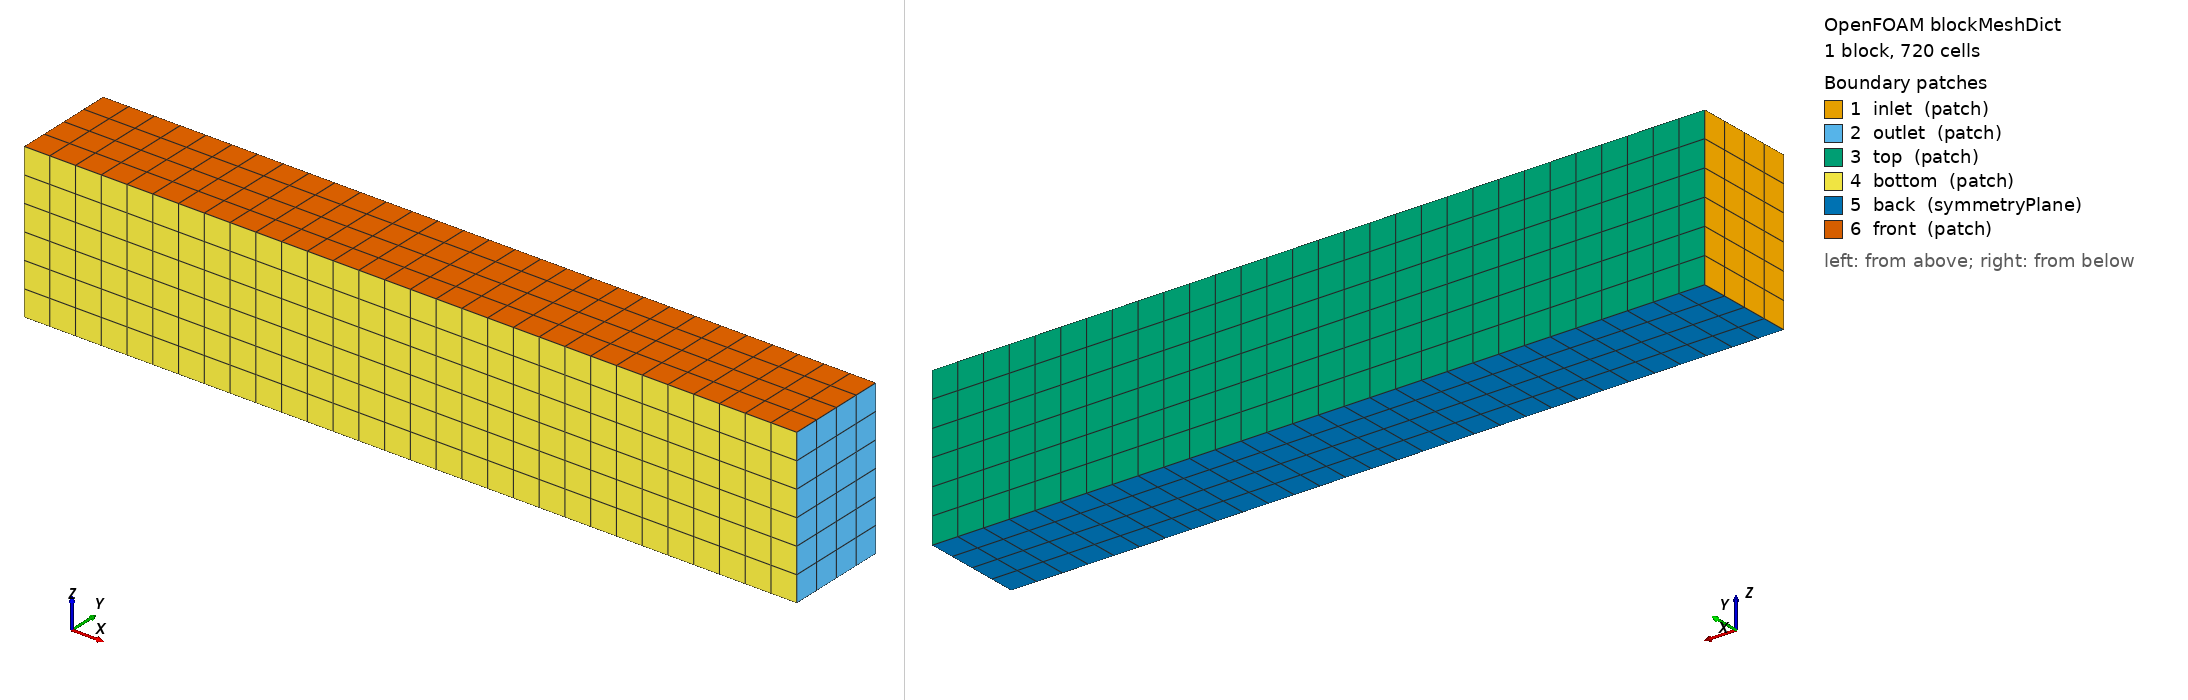

OpenFOAM case: the mesh blockMesh builds from blockMeshDict, 1 block(s), 720 cells. Boundary patches (legend numbers): 1 inlet (patch), 2 outlet (patch), 3 top (patch), 4 bottom (patch), 5 back (symmetryPlane), 6 front (patch). Left view from above one corner, right view from below the opposite corner. Boundary conditions: 6 field file(s) under 0/; 6 of 6 drawn patches have an entry in a shipped field file.

=== system/blockMeshDict ===
/*--------------------------------*- C++ -*----------------------------------*\
| =========                 |                                                 |
| \\      /  F ield         | OpenFOAM: The Open Source CFD Toolbox           |
|  \\    /   O peration     | Version:  v2306                                 |
|   \\  /    A nd           | Website:  www.openfoam.com                      |
|    \\/     M anipulation  |                                                 |
\*---------------------------------------------------------------------------*/
FoamFile
{
    version     2.0;
    format      ascii;
    class       dictionary;
    object      blockMeshDict;
}
// * * * * * * * * * * * * * * * * * * * * * * * * * * * * * * * * * * * * * //

scale  0.0254;

xmin -96;
xmax 144;
ymin -16;
ymax  16;
zmin   0;
zmax  48;

deltax 8;
deltay 8;
deltaz 8;

lx #calc "$xmax - $xmin";
ly #calc "$ymax - $ymin";
lz #calc "$zmax - $zmin";

xcells #calc "round($lx/$deltax)";
ycells #calc "round($ly/$deltay)";
zcells #calc "round($lz/$deltaz)";

vertices
(
	($xmin $ymin $zmin)		//0
	($xmax $ymin $zmin)		//1
	($xmax $ymax $zmin)		//2
	($xmin $ymax $zmin)		//3
	
	($xmin $ymin $zmax)		//4
	($xmax $ymin $zmax)		//5
	($xmax $ymax $zmax)		//6
	($xmin $ymax $zmax)		//7
);

blocks
(
    hex ( 0 1 2 3 4 5 6 7) ($xcells $ycells $zcells) simpleGrading (1 1 1)
);

edges
(

);


boundary
(
    inlet
    {
        type        patch;
        faces
        (
            (0 4 7 3)
        );
    }

    outlet
    {
        type        patch;
        faces
        (
            (2 6 5 1)
        );
    }

    top
    {
        type        patch;
        faces
        (
            (3 7 6 2)
        );
    }

    bottom
    {
        type        patch;
        faces
        (
            (0 1 5 4)
        );
    }
    
    back
    {
        type        symmetryPlane;
        faces
        (
            (0 3 2 1)
        );
    }
    
    front
    {
        type        patch;
        faces
        (
            (4 5 6 7)
        );
    }

);

mergePatchPairs
(
);


// ************************************************************************* //


=== system/controlDict ===
/*--------------------------------*- C++ -*----------------------------------*\
  =========                 |
  \\      /  F ield         | OpenFOAM: The Open Source CFD Toolbox
   \\    /   O peration     |
    \\  /    A nd           | www.openfoam.com
     \\/     M anipulation  |
\*---------------------------------------------------------------------------*/
FoamFile
{
    version     2.0;
    format      ascii;
    class       dictionary;
    location    "system";
    object      controlDict;
}
// * * * * * * * * * * * * * * * * * * * * * * * * * * * * * * * * * * * * * //


application     pimpleFoam;

startFrom       latestTime;        

startTime       0;

stopAt          endTime;

endTime         10;                 

deltaT          1e-3;               

writeControl    runTime;

writeInterval   0.01;                

purgeWrite      0;                  

writeFormat     binary;         
    
writePrecision  6;

writeCompression off;

timeFormat      general;

timePrecision   6;

adjustTimeStep  no;

maxCo           1;

maxDeltaT       1e-2;

functions
{

    QCriterion
    {
        type            Q;
        libs            (fieldFunctionObjects);
        
        writeControl    writeTime;
        log             on;
    }

    vorticity
    {
        type            vorticity;
        libs            (fieldFunctionObjects);
        writeControl    writeTime;
        writeFields     yes;
        log             on;
    }

    CpStatic
    {
        type            pressure;
        libs            (fieldFunctionObjects);

        mode            staticCoeff;

        p               p;
        U               U;
        
        rho             rhoInf;
        rhoInf          1.225;      

        pInf            0.0;        
        UInf            (51.816 0 0);    

        result          CpStatic;   
        writeControl    writeTime;
        log             off;
    }

    CpTotal
    {
        type            pressure;
        libs            (fieldFunctionObjects);

        mode            totalCoeff;

        p               p;
        U               U;
        
        rho             rhoInf;
        rhoInf          1.225;      

        pInf            0.0;        
        UInf            (51.816 0 0);

        result          CpTotal;
        writeControl    writeTime;
        log             off;
    }

    // ── Probe / sample locations ──────────────────────────────────────────
    // sampleDict-based probes will be added here once the pre-processed
    // experimental probe locations are confirmed.  Placeholder:
    //
    // probes
    // {
    //     type            probes;
    //     libs            (sampling);
    //     writeControl    timeStep;
    //     writeInterval   1;
    //     fields          (p U k omega);
    //     probeLocations
    //     (
    //         // populated from pre-processed experimental data
    //     );
    // }
}

// ************************************************************************* //


=== 0/U ===
/*--------------------------------*- C++ -*----------------------------------*\
| =========                 |                                                 |
| \\      /  F ield         | OpenFOAM: The Open Source CFD Toolbox           |
|  \\    /   O peration     | Version:  v2306                                 |
|   \\  /    A nd           | Website:  www.openfoam.com                      |
|    \\/     M anipulation  |                                                 |
\*---------------------------------------------------------------------------*/
FoamFile
{
    version     2.0;
    format      ascii;
    class       volVectorField;
    object      U;
}
// * * * * * * * * * * * * * * * * * * * * * * * * * * * * * * * * * * * * * //

dimensions      [0 1 -1 0 0 0 0];

internalField   uniform (51.816 0 0);

boundaryField
{
    inlet
    {
        type            fixedValue;
        value           uniform (51.816 0 0);
    }

    outlet
    {
        type        inletOutlet;
		inletValue  uniform (51.816 0 0);
		value       uniform (51.816 0 0);
    }

    top
    {
        type            slip;
    }

    bottom
    {
        type            slip;
    }

    wing
    {
        type            noSlip;
    }

    front
    {
        type            slip;
    }
    
    back
    {
        type            symmetryPlane;
    }
}


// ************************************************************************* //


=== 0/epsilon ===
/*--------------------------------*- C++ -*----------------------------------*\
| =========                 |                                                 |
| \\      /  F ield         | OpenFOAM: The Open Source CFD Toolbox           |
|  \\    /   O peration     | Version:  v2306                                 |
|   \\  /    A nd           | Website:  www.openfoam.com                      |
|    \\/     M anipulation  |                                                 |
\*---------------------------------------------------------------------------*/
FoamFile
{
    version     2.0;
    format      ascii;
    class       volScalarField;
    object      epsilon;
}
// * * * * * * * * * * * * * * * * * * * * * * * * * * * * * * * * * * * * * //

dimensions      [0 2 -3 0 0 0 0];

internalField   uniform 0.000636751;

boundaryField
{
    inlet
    {
        type            fixedValue;
        value           uniform 0.000636751;
    }

    outlet
    {
        type            inletOutlet;
        inletValue      uniform 0.000636751;
        value           uniform 0.000636751;
    }

    top
    {
        type            zeroGradient;
    }

    bottom
    {
        type            zeroGradient;
    }

    front
    {
        type            zeroGradient;
    }

    back
    {
        type            symmetryPlane;
    }

    wing
    {
        type            epsilonWallFunction;
        value           uniform 0.000636751;
    }
}


// ************************************************************************* //


=== 0/k ===
/*--------------------------------*- C++ -*----------------------------------*\
| =========                 |                                                 |
| \\      /  F ield         | OpenFOAM: The Open Source CFD Toolbox           |
|  \\    /   O peration     | Version:  v2306                                 |
|   \\  /    A nd           | Website:  www.openfoam.com                      |
|    \\/     M anipulation  |                                                 |
\*---------------------------------------------------------------------------*/
FoamFile
{
    version     2.0;
    format      ascii;
    class       volScalarField;
    object      k;
}
// * * * * * * * * * * * * * * * * * * * * * * * * * * * * * * * * * * * * * //

dimensions      [0 2 -2 0 0 0 0];

internalField   uniform 3.75e-07;

boundaryField
{
    inlet
    {
        type            fixedValue;
        value           $internalField;
    }

    outlet
    {
        type            inletOutlet;
        inletValue      $internalField;
        value           $internalField;
    }

    top
    {
        type            symmetryPlane;
    }

    "(symUp|symDown)"
    {
        type            symmetryPlane;
    }

    bump
    {
        type            kqRWallFunction;
        value           $internalField;
    }

    frontAndBack
    {
        type            empty;
    }
}


// ************************************************************************* //


=== 0/nut ===
/*--------------------------------*- C++ -*----------------------------------*\
| =========                 |                                                 |
| \\      /  F ield         | OpenFOAM: The Open Source CFD Toolbox           |
|  \\    /   O peration     | Version:  v2306                                 |
|   \\  /    A nd           | Website:  www.openfoam.com                      |
|    \\/     M anipulation  |                                                 |
\*---------------------------------------------------------------------------*/
FoamFile
{
    version     2.0;
    format      ascii;
    class       volScalarField;
    object      nut;
}
// * * * * * * * * * * * * * * * * * * * * * * * * * * * * * * * * * * * * * //

dimensions      [0 2 -1 0 0 0 0];

internalField   uniform 0.000122;

boundaryField
{
    inlet
    {
        type            calculated;
        value           $internalField;
    }

    outlet
    {
        type            calculated;
        value           $internalField;
    }

    top
    {
        type            symmetryPlane;
    }

    "(symUp|symDown)"
    {
        type            symmetryPlane;
    }

    bump
    {
        type            nutLowReWallFunction;
        value           uniform 0;
    }

    frontAndBack
    {
        type            empty;
    }
}


// ************************************************************************* //


=== 0/omega ===
/*--------------------------------*- C++ -*----------------------------------*\
| =========                 |                                                 |
| \\      /  F ield         | OpenFOAM: The Open Source CFD Toolbox           |
|  \\    /   O peration     | Version:  v2306                                 |
|   \\  /    A nd           | Website:  www.openfoam.com                      |
|    \\/     M anipulation  |                                                 |
\*---------------------------------------------------------------------------*/
FoamFile
{
    version     2.0;
    format      ascii;
    class       volScalarField;
    object      omega;
}
// * * * * * * * * * * * * * * * * * * * * * * * * * * * * * * * * * * * * * //

dimensions      [ 0 0 -1 0 0 0 0 ];

internalField   uniform 0.0030618;

boundaryField
{
    inlet
    {
        type            fixedValue;
        value           $internalField;
    }

    outlet
    {
        type            inletOutlet;
        inletValue      $internalField;
        value           $internalField;
    }

    top
    {
        type            symmetryPlane;
    }

    "(symUp|symDown)"
    {
        type            symmetryPlane;
    }

    bump
    {
        type            omegaWallFunction;
        value           $internalField;
    }

    frontAndBack
    {
        type            empty;
    }
}


// ************************************************************************* //


=== 0/p ===
/*--------------------------------*- C++ -*----------------------------------*\
| =========                 |                                                 |
| \\      /  F ield         | OpenFOAM: The Open Source CFD Toolbox           |
|  \\    /   O peration     | Version:  v2306                                 |
|   \\  /    A nd           | Website:  www.openfoam.com                      |
|    \\/     M anipulation  |                                                 |
\*---------------------------------------------------------------------------*/
FoamFile
{
    version     2.0;
    format      ascii;
    class       volScalarField;
    object      p;
}
// * * * * * * * * * * * * * * * * * * * * * * * * * * * * * * * * * * * * * //

dimensions      [0 2 -2 0 0 0 0];

internalField   uniform 0;

boundaryField
{
    inlet
    {
        type            zeroGradient;
    }

    outlet
    {
        type            fixedValue;
        value           uniform 0;
    }

    top
    {
        type            zeroGradient;
    }

    bottom
    {
        type            zeroGradient;
    }

    wing
    {
        type            zeroGradient;
    }

    front
    {
        type            zeroGradient;
    }
    
    back
    {
        type            symmetryPlane;
    }
}


// ************************************************************************* //
